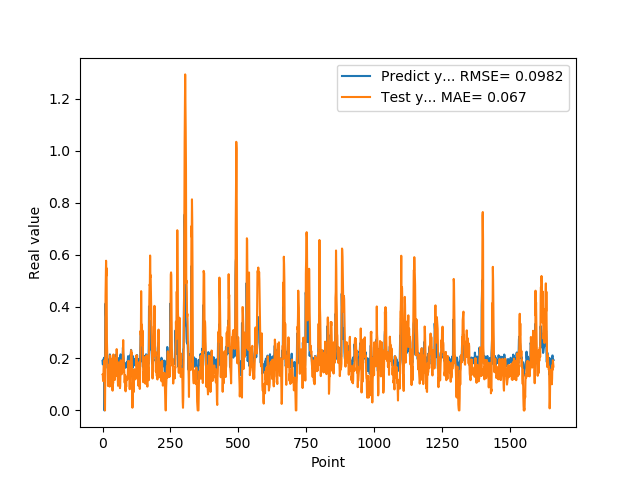

The table this chart was drawn from, first rows:
1.905867606399999914e-01, 1.382576189999556449e-01
1.769561022520000082e-01, 1.365502989985273308e-01
1.810430586339999981e-01, 1.130173685611809975e-01
1.955727785830000398e-01, 1.237050164552923326e-01
1.954265981910000005e-01, 1.716947052754395631e-01
2.004670947789999880e-01, 1.716736726725219819e-01
2.029463946819999587e-01, 1.807318291143999167e-01
0.000000000000000000e+00, 1.922017662818507333e-01
1.862521618600000151e-01, 3.848952712489097511e-02
1.862153261900000301e-01, 0.000000000000000000e+00
4.038094580169999670e-01, 1.413695346767585015e-01
4.118085205549999461e-01, 4.415710498222707447e-01
3.743042349819999948e-01, 5.192329278423425398e-01
3.571429848669999685e-01, 5.763230813485723525e-01
2.572054266930000055e-01, 5.185364435690983376e-01
2.409307956699999753e-01, 5.474764590025724686e-01
2.253161966800000249e-01, 2.723009457690717672e-01
1.935185044999999937e-01, 2.256781160294682453e-01
1.787700653079999924e-01, 1.831110157028160712e-01
1.622045934200000150e-01, 1.734236061864916911e-01
1.761920750140000269e-01, 9.405607995560771872e-02
1.883655935530000325e-01, 1.106890501457544612e-01
1.861467957499999548e-01, 1.381845014991146536e-01
1.954913884399999968e-01, 1.425958887196523139e-01
1.954011768099999935e-01, 1.646290581704155098e-01
1.660518944260000185e-01, 1.758408434552136967e-01
1.907722949980000249e-01, 9.157078690227805906e-02
2.156041562559999625e-01, 1.405365369808976306e-01
1.898660957809999716e-01, 2.117667485414409245e-01
1.770474612709999895e-01, 1.445853915433142900e-01
2.001174986360000074e-01, 1.146530769920286186e-01
1.948629021640000125e-01, 1.978206403699020732e-01
1.922753006219999894e-01, 1.628214750773672170e-01
1.779100298880000042e-01, 1.618756728466096417e-01
1.810636967419999854e-01, 1.431160626698917138e-01
1.680064052340000114e-01, 1.243956490473148435e-01
1.635809391740000174e-01, 7.986946235490235968e-02
1.706920862200000111e-01, 7.596729738943557020e-02
1.916799396280000345e-01, 1.197607362702031580e-01
2.085516005749999957e-01, 1.044150255644225866e-01
2.058236002919999752e-01, 2.153721054102790966e-01
1.828240007160000513e-01, 2.055364361168804666e-01
1.857409924269999846e-01, 1.603327208429124462e-01
1.775099337099999841e-01, 1.375283555681882375e-01
1.752161234619999952e-01, 1.181118862835875555e-01
1.971126049759999999e-01, 1.169892326359651263e-01
1.845117062330000057e-01, 1.345653452773520053e-01
1.984785944219999987e-01, 1.492118120886443133e-01
2.143009155989999692e-01, 1.716865443914631639e-01
1.841159015890000139e-01, 2.020308231481058037e-01
2.104043960570000094e-01, 1.331724658433881270e-01
2.032361328599999739e-01, 1.802621306958566150e-01
2.088565975429999833e-01, 2.360294431367789825e-01
1.960448026660000231e-01, 2.065498211694186959e-01
1.900728046889999523e-01, 1.551381012308670482e-01
1.658952832220000062e-01, 1.500198629094706693e-01
1.872539073229999851e-01, 1.255729195281466426e-01
1.852532625200000171e-01, 9.466843449436000701e-02
1.799222826959999966e-01, 1.297861030431136931e-01
2.012764066460000223e-01, 1.427562208030843383e-01
1.978618204589999985e-01, 1.849794950759904855e-01
... 1,599 more rows
